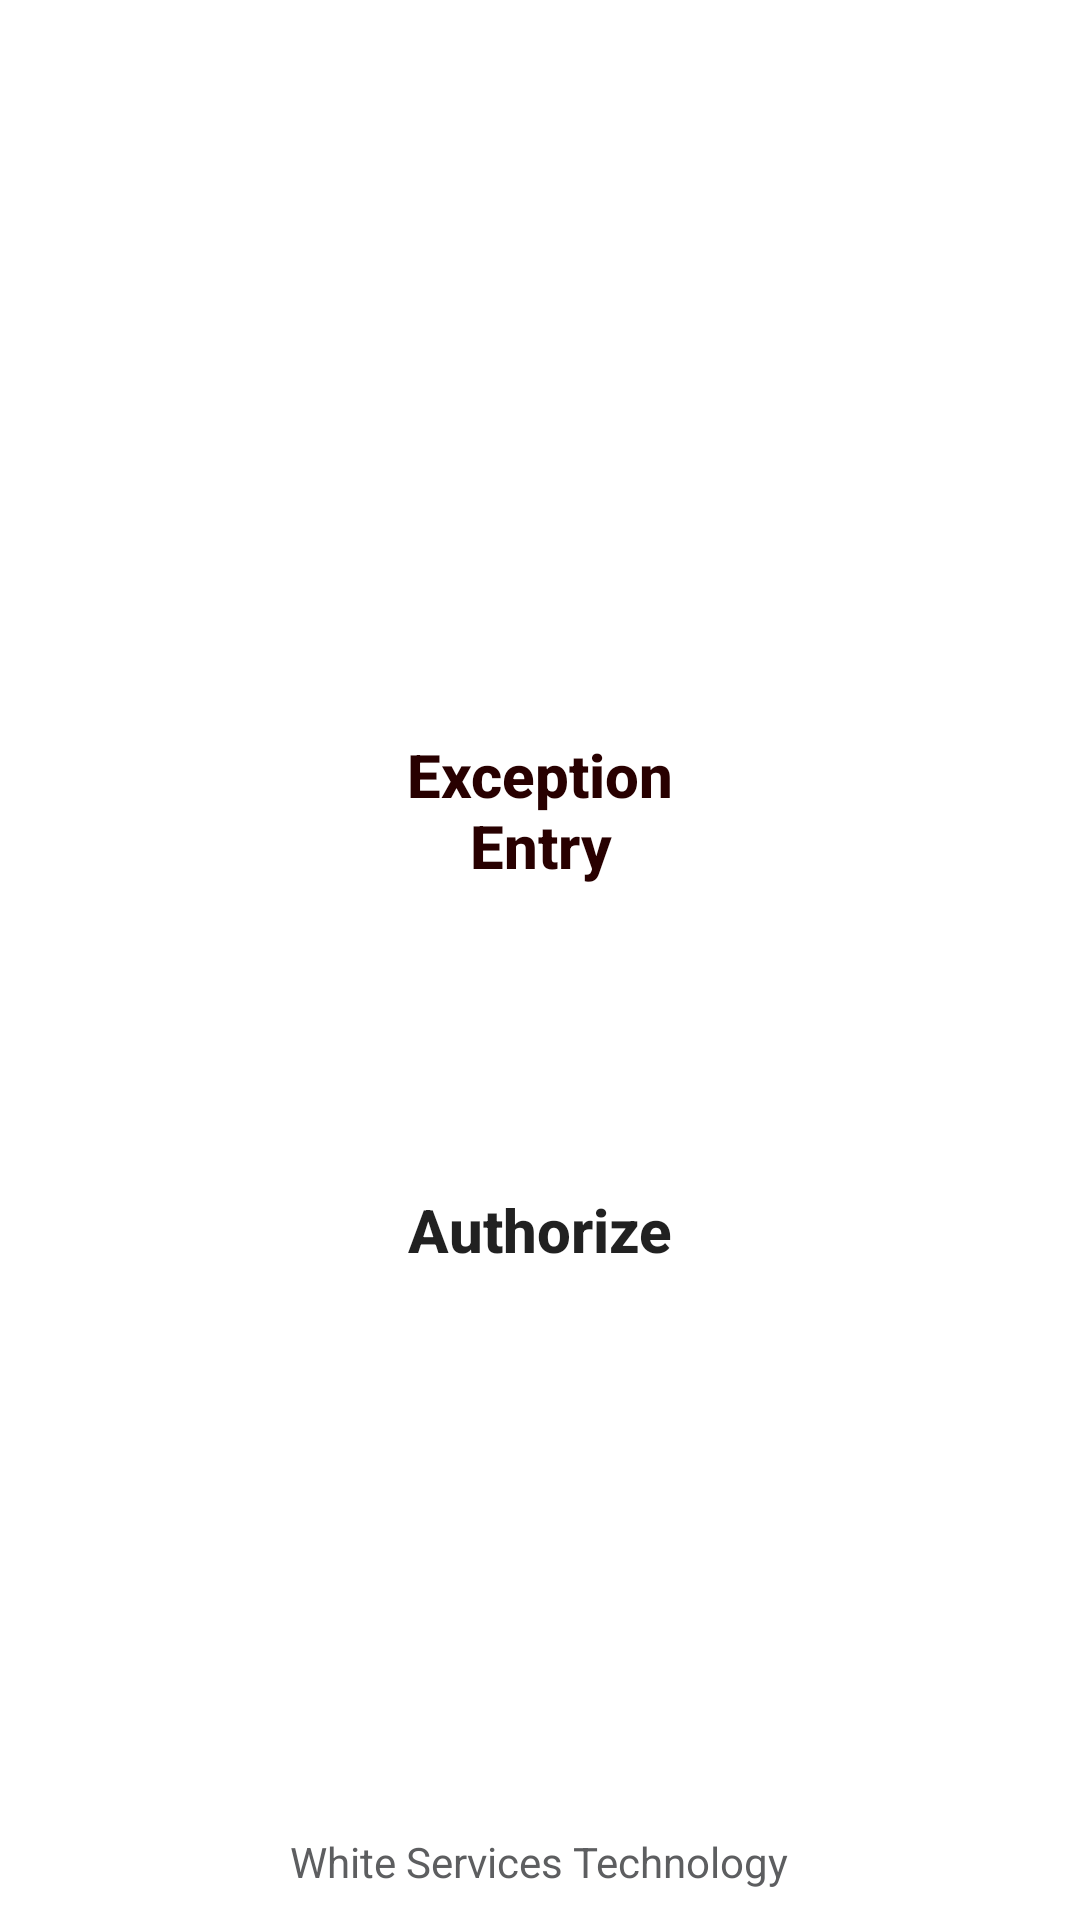

Android layout source for this screen:
<!-- AndroidManifest.xml: application theme Theme.HRM -->
<!-- res/layout/activity_home.xml -->
<?xml version="1.0" encoding="utf-8"?>
<LinearLayout xmlns:android="http://schemas.android.com/apk/res/android"
    xmlns:app="http://schemas.android.com/apk/res-auto"
    xmlns:tools="http://schemas.android.com/tools"
    android:layout_width="match_parent"
    android:layout_height="match_parent"
    android:layout_gravity="center"
    android:orientation="vertical"
    android:background="@drawable/login_screen_bg"
    tools:context=".View.HomeActivity">


    <androidx.appcompat.widget.AppCompatButton
        android:id="@+id/ho_act_ex"
        android:layout_width="150sp"
        android:layout_height="100sp"
        android:layout_gravity="center"
        android:layout_marginTop="220sp"
        android:background="@drawable/home_custom_button"
        android:padding="10sp"
        android:text="Exception Entry"
        android:textAllCaps="false"
        android:textColor="#280000"
        android:textSize="20sp"
        android:textStyle="bold" />

    <androidx.appcompat.widget.AppCompatButton
        android:id="@+id/ho_act_aut"
        android:minWidth="150sp"
        android:minHeight="100sp"
        android:textSize="20dp"
        android:layout_width="wrap_content"
        android:layout_height="wrap_content"
        android:background="@drawable/home_custom_button"
        android:layout_gravity="center"
        android:layout_marginTop="40sp"
        android:text="Authorize"
        android:textAllCaps="false"
        android:padding="10sp"
        android:textStyle="bold"
        />
    <View
        android:layout_width="match_parent"
        android:layout_height="0dp"
        android:layout_weight="1" />
    <TextView

        android:layout_width="wrap_content"
        android:layout_height="wrap_content"
        android:text="White Services Technology"

        android:padding="10dp"
        android:textColor="@color/txt_color_grey"
        android:layout_alignParentBottom="true"
        android:layout_gravity="center"/>


</LinearLayout>
<!-- resources referenced by this layout -->
<resources>
  <color name="txt_color_grey">#5d5e60</color>
  <style name="Theme.HRM" parent="Theme.MaterialComponents.Light.DarkActionBar">
          
          <item name="colorPrimary">@color/russet</item>
          <item name="colorPrimaryVariant">@color/russet</item>
          <item name="colorOnPrimary">@color/white</item>
          
          <item name="colorSecondary">@color/beige</item>
          <item name="colorSecondaryVariant">@color/russet</item>
          <item name="colorOnSecondary">@color/white</item>
          
          <item name="android:statusBarColor">?attr/colorPrimaryVariant</item>
          
      </style>
  <color name="russet">#895737</color>
  <color name="white">#FFFFFFFF</color>
  <color name="beige">#9d8189</color>
</resources>
